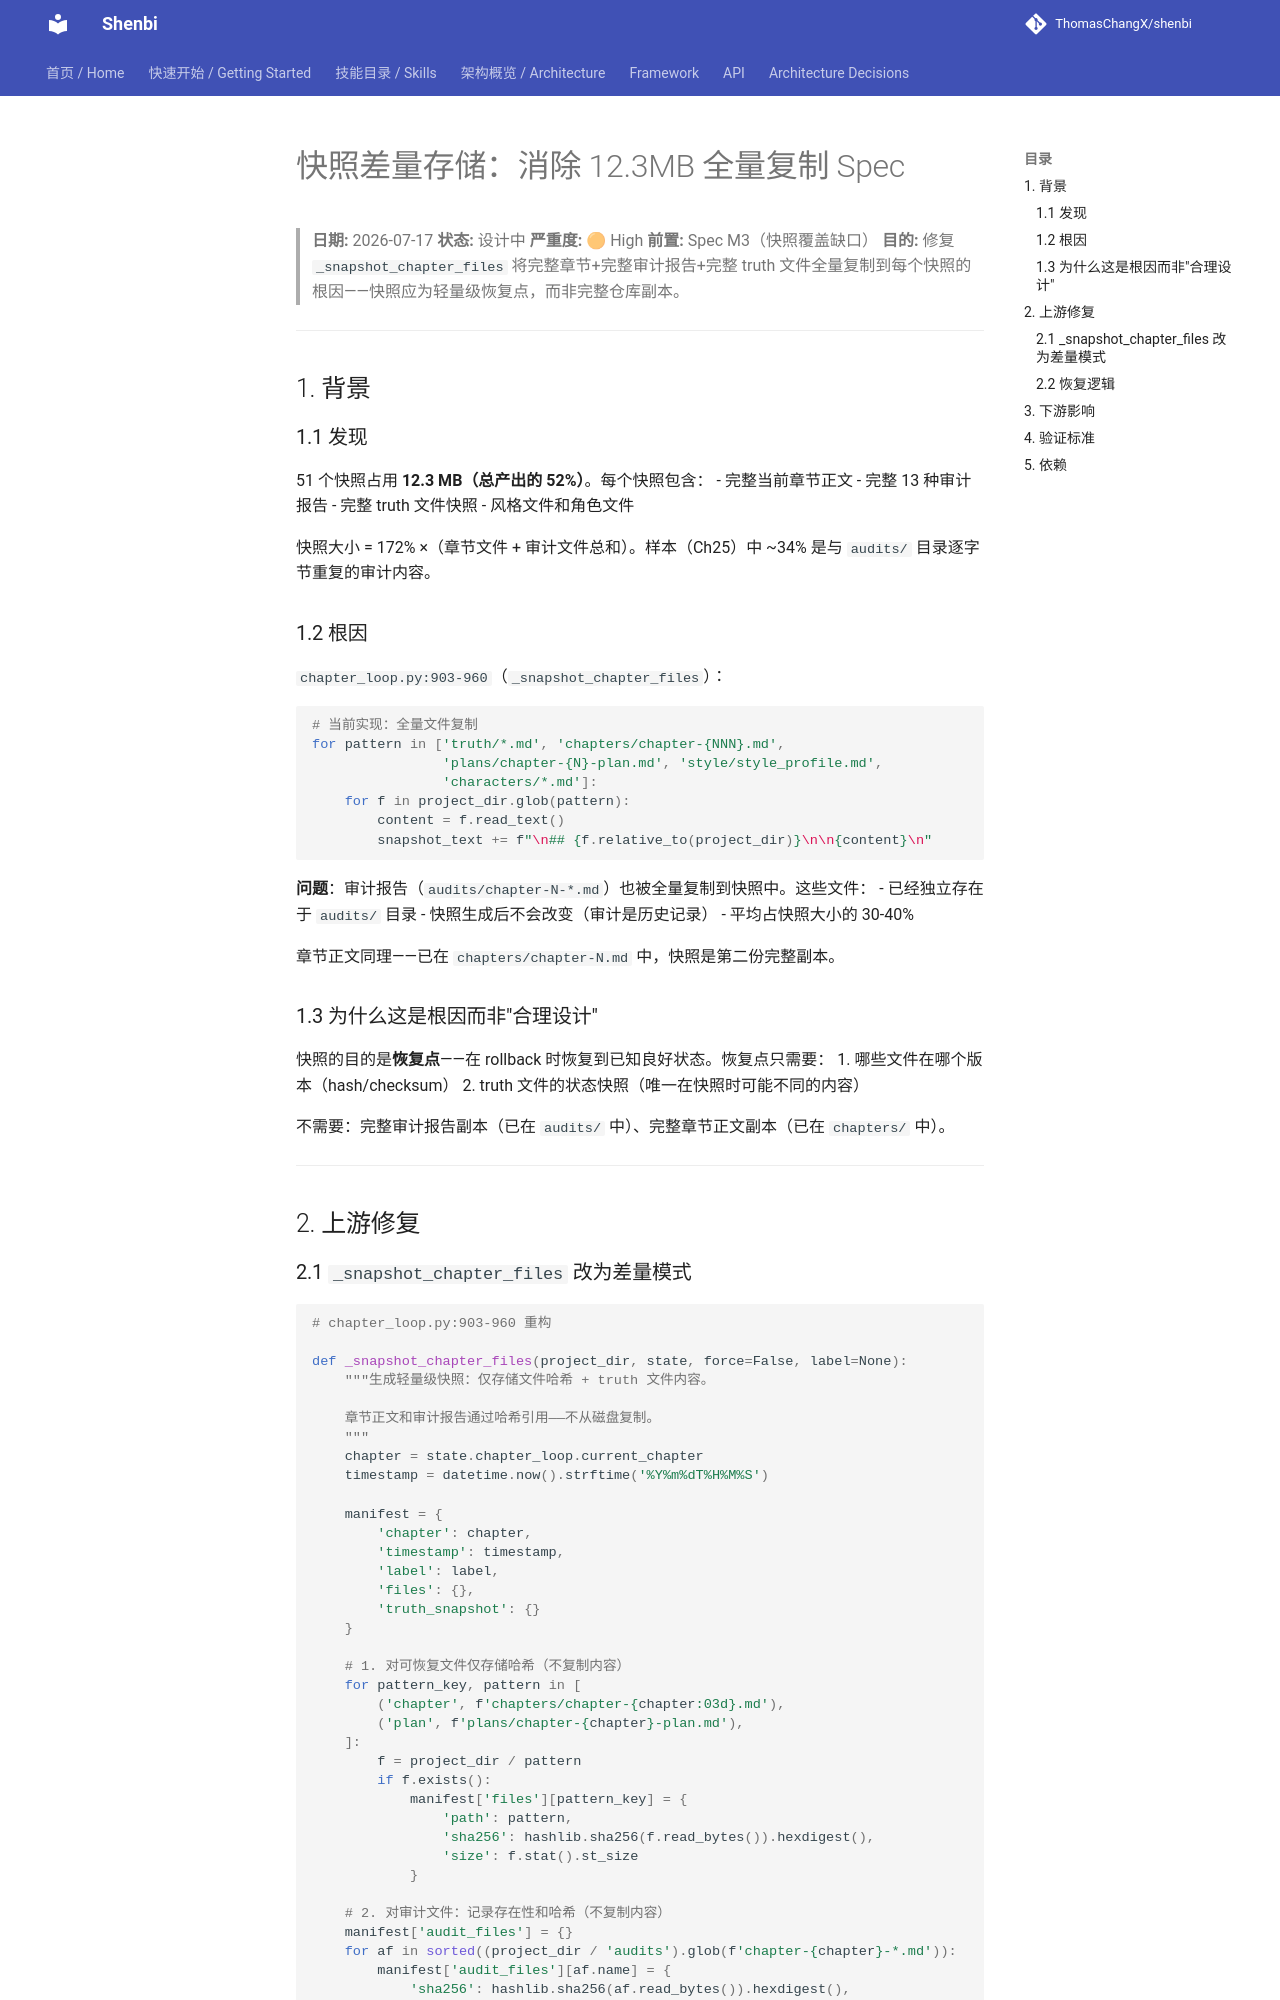

repository: ThomasChangX/shenbi · page: superpowers/specs/archive/2026-07-17-consolidate-snapshot-differential-storage-design/index.html · generator: mkdocs

# 快照差量存储：消除 12.3MB 全量复制 Spec

> **日期:** 2026-07-17
> **状态:** 设计中
> **严重度:** 🟠 High
> **前置:** Spec M3（快照覆盖缺口）
> **目的:** 修复 `_snapshot_chapter_files` 将完整章节+完整审计报告+完整 truth 文件全量复制到每个快照的根因——快照应为轻量级恢复点，而非完整仓库副本。

---

## 1. 背景

### 1.1 发现

51 个快照占用 **12.3 MB（总产出的 52%）**。每个快照包含：
- 完整当前章节正文
- 完整 13 种审计报告
- 完整 truth 文件快照
- 风格文件和角色文件

快照大小 = 172% ×（章节文件 + 审计文件总和）。样本（Ch25）中 ~34% 是与 `audits/` 目录逐字节重复的审计内容。

### 1.2 根因

`chapter_loop.py:903-960`（`_snapshot_chapter_files`）：

```python
# 当前实现：全量文件复制
for pattern in ['truth/*.md', 'chapters/chapter-{NNN}.md',
                'plans/chapter-{N}-plan.md', 'style/style_profile.md',
                'characters/*.md']:
    for f in project_dir.glob(pattern):
        content = f.read_text()
        snapshot_text += f"\n## {f.relative_to(project_dir)}\n\n{content}\n"
```

**问题**：审计报告（`audits/chapter-N-*.md`）也被全量复制到快照中。这些文件：
- 已经独立存在于 `audits/` 目录
- 快照生成后不会改变（审计是历史记录）
- 平均占快照大小的 30-40%

章节正文同理——已在 `chapters/chapter-N.md` 中，快照是第二份完整副本。

### 1.3 为什么这是根因而非"合理设计"

快照的目的是**恢复点**——在 rollback 时恢复到已知良好状态。恢复点只需要：
1. 哪些文件在哪个版本（hash/checksum）
2. truth 文件的状态快照（唯一在快照时可能不同的内容）

不需要：完整审计报告副本（已在 `audits/` 中）、完整章节正文副本（已在 `chapters/` 中）。

---

## 2. 上游修复
